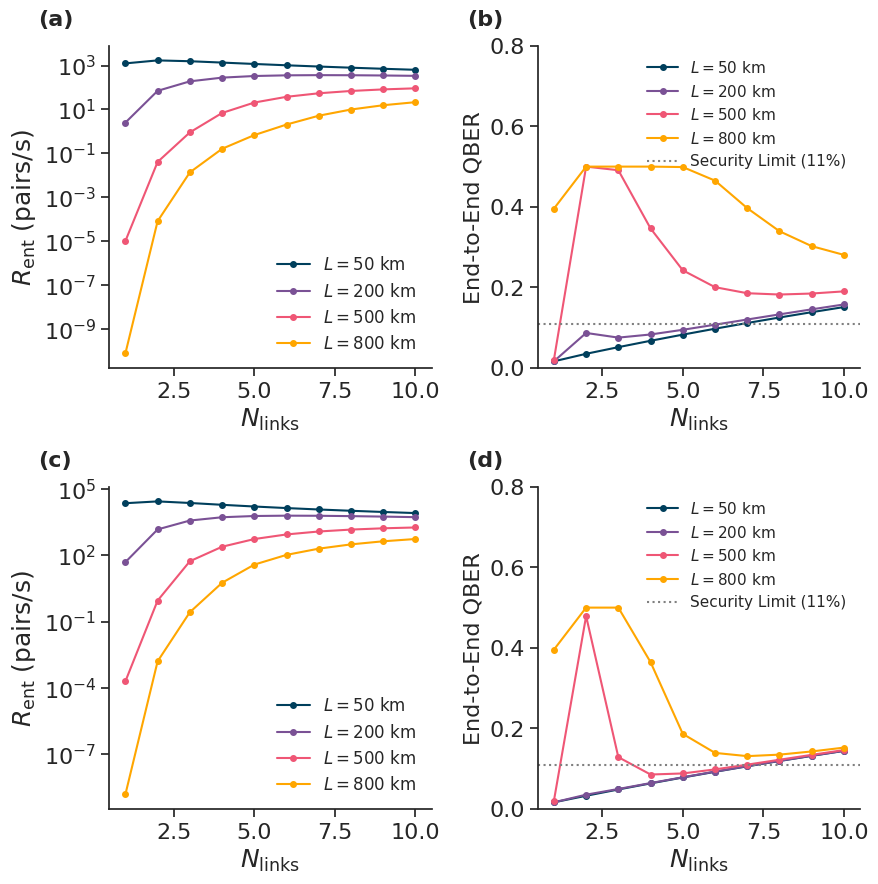

Write the Python code that produced this figure.
import numpy as np
import matplotlib.pyplot as plt
import os
import seaborn as sns


class RepeaterParams:
    """
    Physical parameters for a DV quantum repeater link.
    """

    def __init__(self):
        self.p_det = None
        self.alpha = None
        self.V = None
        self.nu = None
        self.R_dark = None
        self.delta_det = None
        self.p_pair = None
        self.eta_c = None
        self.P_BSM = None
        self.T_coh = None
        self.eta_M = None
        self.M = None


params = RepeaterParams()
params.p_det = 0.95
params.alpha = 0.18
params.V = 0.95
params.nu = 167e3
params.R_dark = 100
params.delta_det = 100e-12
params.eta_c = 0.8
params.P_BSM = 0.9993
params.eta_M = 0.46
params.T_coh = 0.05


# M will be set dynamically in the plotting loop


def binary_entropy(x):
    """Binary Shannon entropy, safe at x=0 and x=1."""
    x = np.clip(x, 1e-12, 1 - 1e-12)
    return -x * np.log2(x) - (1 - x) * np.log2(1 - x)


def build_prob_matrix(p, dist, A=1.0):
    """
    Per-link entanglement probability at distance `dist`.
    """
    half_dist = dist / 2
    P_succ_single = p.p_det * p.eta_c * 10 ** (-p.alpha * half_dist / 10) * A * p.eta_M
    p_dc = p.R_dark * p.delta_det

    P_both_succ_single = 0.5 * (P_succ_single ** 2)
    P_both_acc_single = 4 * P_succ_single * p_dc
    P_both_raw_single = P_both_succ_single + P_both_acc_single

    P_both_succ = 1 - (1 - P_both_succ_single) ** p.M
    P_both_raw = 1 - (1 - P_both_raw_single) ** p.M

    return P_both_succ, P_both_raw, P_succ_single


def F_link(p, P_succ_single):
    """
    Per-link fidelity accounting for baseline visibility V, dark
    counts, and the completely mixed state contribution of accidents.
    """
    p_dc = p.R_dark * p.delta_det
    p_sig = 0.5 * (P_succ_single ** 2)
    p_acc = 4 * P_succ_single * p_dc
    P_total = p_sig + p_acc

    if P_total == 0:
        return 0.0

    F = (0.5 * (1 + p.V) * (p_sig / P_total)) + (0.25 * (p_acc / P_total))
    return F


def werner_curve_for_distance(p, L_total, max_hops, A=1.0):
    """
    Compute the Werner-approximation end-to-end metrics for a fixed distance.
    """
    hops_arr = np.arange(1, max_hops + 1)
    rates, QBER_W = [], []

    for N in hops_arr:
        dist_per_hop = L_total / N
        P_both_succ, P_both_raw, P_succ_single = build_prob_matrix(p, dist_per_hop, A)

        T_link = 1.0 / P_both_raw
        F0 = F_link(p, P_succ_single)
        W0 = (4 * F0 - 1) / 3

        T_total = T_link
        W_current = W0

        for _ in range(2, N + 1):
            t_wait_sec = T_link / p.nu
            W_current = W_current * np.exp(-t_wait_sec / p.T_coh)
            W_current = W_current * W0
            T_total = (T_total + T_link) / p.P_BSM

        F_W = 0.75 * W_current + 0.25
        Q_W = 0.5 - 0.5 * W_current
        QBER_W.append(Q_W)

        R_raw = p.nu / T_total
        R_entanglement = R_raw * F_W
        rates.append(R_entanglement)

    return {
        'hops': hops_arr,
        'rate': np.array(rates),
        'QBER': np.array(QBER_W),
    }


def plot_werner_validation_thesis_style(p, L_list, max_hops=10, save_path=None):
    """
    Generates a 2x2 thesis-style panel showing Rate and QBER for Sequential
    and Multiplexed architectures to validate repeater advantage and noise.
    """
    print("Generating validation plots...")
    sns.set_theme(style="ticks")

    # 1. Canvas size slightly increased to give larger text breathing room
    fig, axs = plt.subplots(2, 2, figsize=(9, 9))

    colors = ['#003f5c', '#7a5195', '#ef5675', '#ffa600']

    # --- ROW 1: SEQUENTIAL (M = 1) ---
    p.M = 1
    for L_total, color in zip(L_list, colors):
        curve = werner_curve_for_distance(p, L_total, max_hops)
        label = f"$L = {L_total}$ km"
        axs[0, 0].plot(curve['hops'], curve['rate'], '-o', lw=1.5, markersize=4, color=color, label=label)
        axs[0, 1].plot(curve['hops'], curve['QBER'], '-o', lw=1.5, markersize=4, color=color, label=label)

    # --- ROW 2: MULTIPLEXED (M = 20) ---
    p.M = 20
    for L_total, color in zip(L_list, colors):
        curve = werner_curve_for_distance(p, L_total, max_hops)
        label = f"$L = {L_total}$ km"
        axs[1, 0].plot(curve['hops'], curve['rate'], '-o', lw=1.5, markersize=4, color=color, label=label)
        axs[1, 1].plot(curve['hops'], curve['QBER'], '-o', lw=1.5, markersize=4, color=color, label=label)

    # --- FORMATTING ---
    labels = ['(a)', '(b)', '(c)', '(d)']
    axes_flat = axs.flatten()

    for i, ax in enumerate(axes_flat):
        ax.set_box_aspect(1)
        ax.grid(False)

        # Increased font sizes for axes and ticks
        ax.tick_params(axis='both', which='major', labelsize=16)
        ax.set_xlabel(r'$N_{\rm links}$', fontsize=18)
        ax.set_xlim(0.5, max_hops + 0.5)

        # Shifted letters further left (-0.22) and slightly up (1.05) to clear the axis ticks
        ax.text(-0.22, 1.05, labels[i], transform=ax.transAxes,
                fontsize=16, fontweight='bold', va='bottom')

    # Rate Panels formatting (Column 0)
    for ax in [axs[0, 0], axs[1, 0]]:
        ax.set_yscale('log')
        ax.set_ylabel(r'$R_{\rm ent}$ (pairs/s)', fontsize=18)
        ax.legend(loc='lower right', frameon=False, fontsize=12)

    # QBER Panels formatting (Column 1)
    for ax in [axs[0, 1], axs[1, 1]]:
        ax.axhline(0.11, color='gray', linestyle=':', lw=1.5, label='Security Limit (11%)')
        ax.set_ylabel('End-to-End QBER', fontsize=16)

        # Extended Y-axis to 0.80 to ensure the legend never touches the 800 km line
        ax.set_ylim(0, 0.80)
        ax.legend(loc='upper right', frameon=False, fontsize=11)

    sns.despine()
    plt.tight_layout()

    if save_path is None:
        save_path = 'werner_validation_thesis_style.pdf'
    plt.savefig(save_path, bbox_inches='tight')
    print(f"Graph successfully saved to: {save_path}")
    plt.show()


if __name__ == '__main__':
    L_list = [50, 200, 500, 800]
    plot_werner_validation_thesis_style(params, L_list, max_hops=10)
